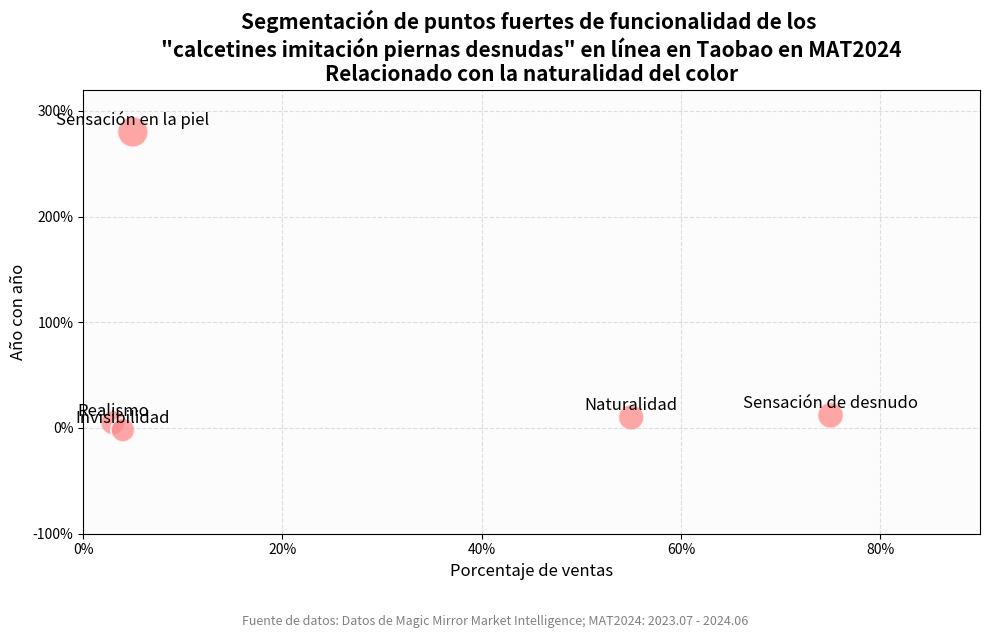

Here is the Python script that generated this plot:
import matplotlib.pyplot as plt

# Definición de datos (posiciones más precisas, parecidas a la imagen original)
etiquetas = ['Sensación en la piel', 'Realismo', 'Invisibilidad', 'Naturalidad', 'Sensación de desnudo']
x_porcentaje_ventas = [0.05, 0.03, 0.04, 0.55, 0.75]  # Porcentaje de ventas
y_tasa_crecimiento = [2.8, 0.05, -0.02, 0.1, 0.12]   # Tasa de crecimiento año con año
tamaños = [500, 320, 300, 350, 360]  # Tamaño de las burbujas, establecido manualmente para acercarse al peso visual de la imagen original

# Crear el gráfico
fig, ax = plt.subplots(figsize=(10, 6))

# Dibujar el gráfico de burbujas
ax.scatter(
    x_porcentaje_ventas,
    y_tasa_crecimiento,
    s=tamaños,
    c='#FF8888',
    alpha=0.75,
    edgecolors='white',
    linewidth=1.5
)

# Agregar etiquetas de texto
for i in range(len(etiquetas)):
    ax.text(x_porcentaje_ventas[i], y_tasa_crecimiento[i] + 0.03, etiquetas[i],
            ha='center', va='bottom', fontsize=12)

# Configuración de los ejes
ax.set_title('Segmentación de puntos fuertes de funcionalidad de los \n'
             '"calcetines imitación piernas desnudas" en línea en Taobao en MAT2024\n'
             'Relacionado con la naturalidad del color', fontsize=15, weight='bold')
ax.set_xlabel('Porcentaje de ventas', fontsize=12)
ax.set_ylabel('Año con año', fontsize=12)

# Configurar el formato y el rango de las divisiones
ax.set_xlim(0, 0.9)
ax.set_ylim(-0.3, 3.2)
ax.set_xticks([0, 0.2, 0.4, 0.6, 0.8])
ax.set_xticklabels(['0%', '20%', '40%', '60%', '80%'])
ax.set_yticks([-1, 0, 1, 2, 3])
ax.set_yticklabels(['-100%', '0%', '100%', '200%', '300%'])

# Agregar cuadrícula y fondo
ax.grid(True, linestyle='--', alpha=0.4)
ax.set_facecolor('#fcfcfc')

# Indicación de la fuente de los datos
texto_fuente = "Fuente de datos: Datos de Magic Mirror Market Intelligence; MAT2024: 2023.07 - 2024.06"
plt.figtext(0.5, -0.05, texto_fuente, wrap=True, horizontalalignment='center', fontsize=9, color='gray')

plt.tight_layout()
plt.show()
